Run: headless pygame with SDL's dummy video driver; simulated clock (each Clock.tick advances the game by its frame time, no real sleeping); random seed 0; keys injected as events and as key.get_pressed() state; no mouse input.
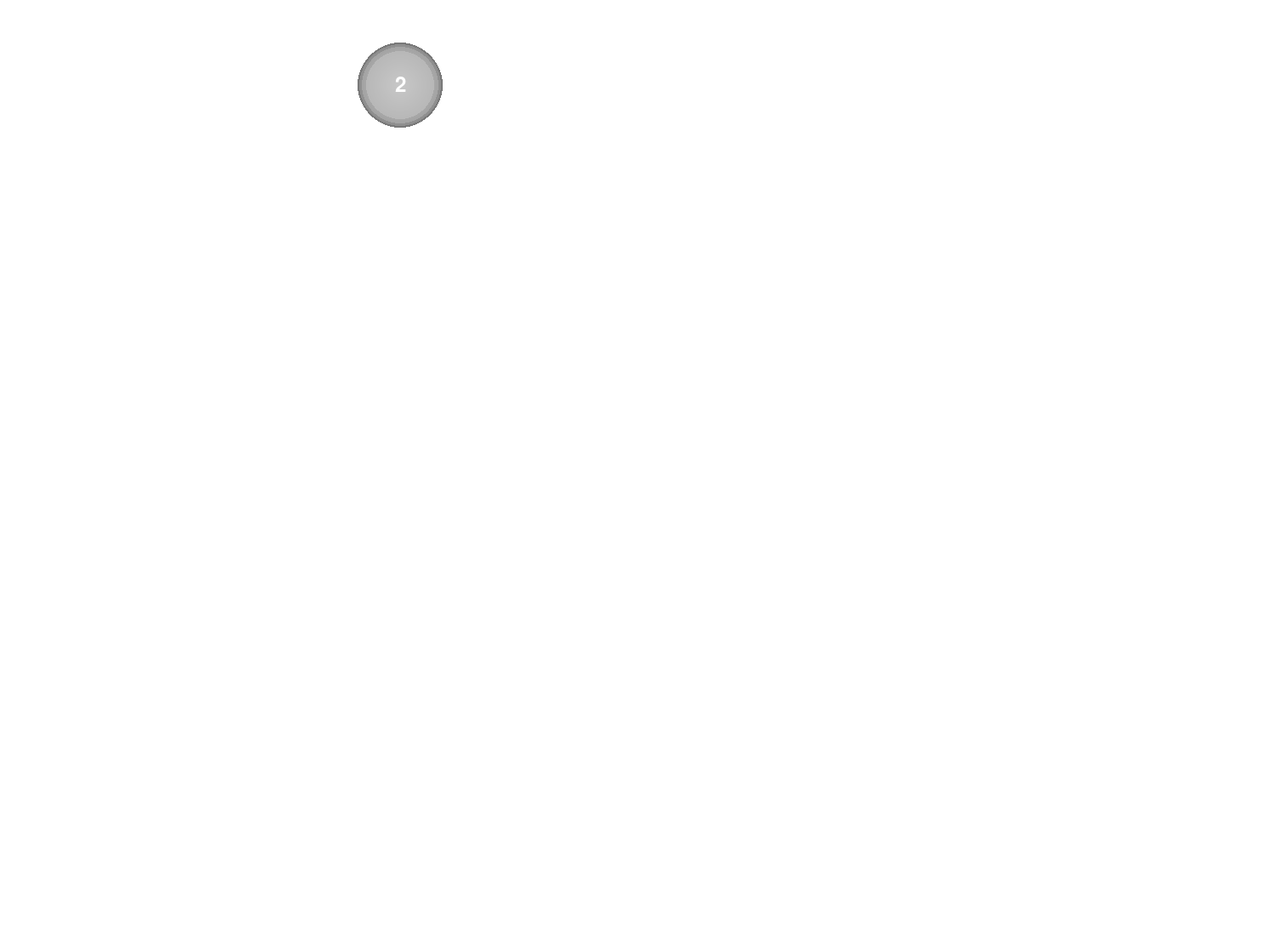
Frame 1 of 4 · flips 1–60 · no input
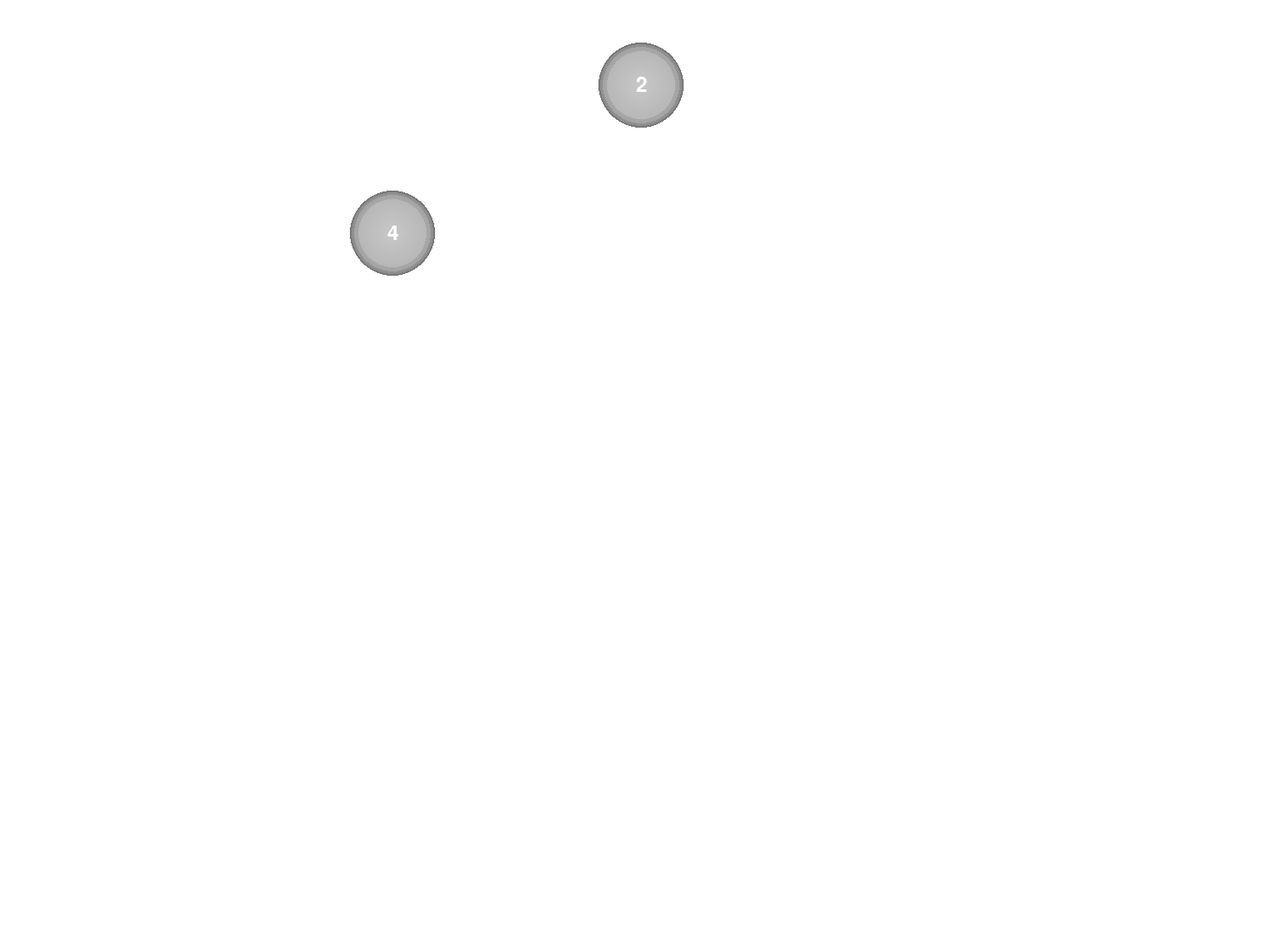
Frame 2 of 4 · flips 61–180 · tapped SPACE, RETURN · held RIGHT (→), D
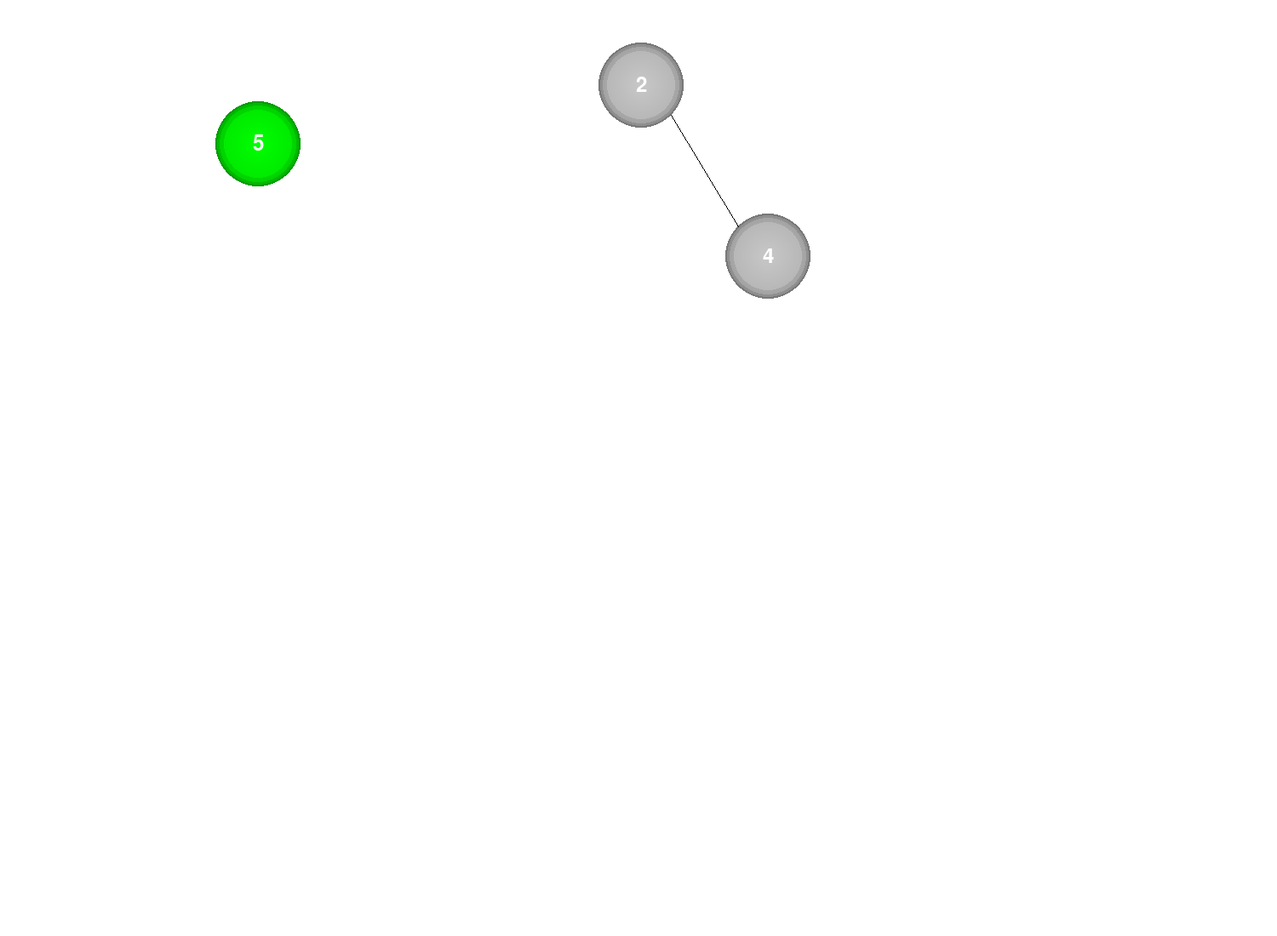
Frame 3 of 4 · flips 181–300 · held DOWN (↓), S
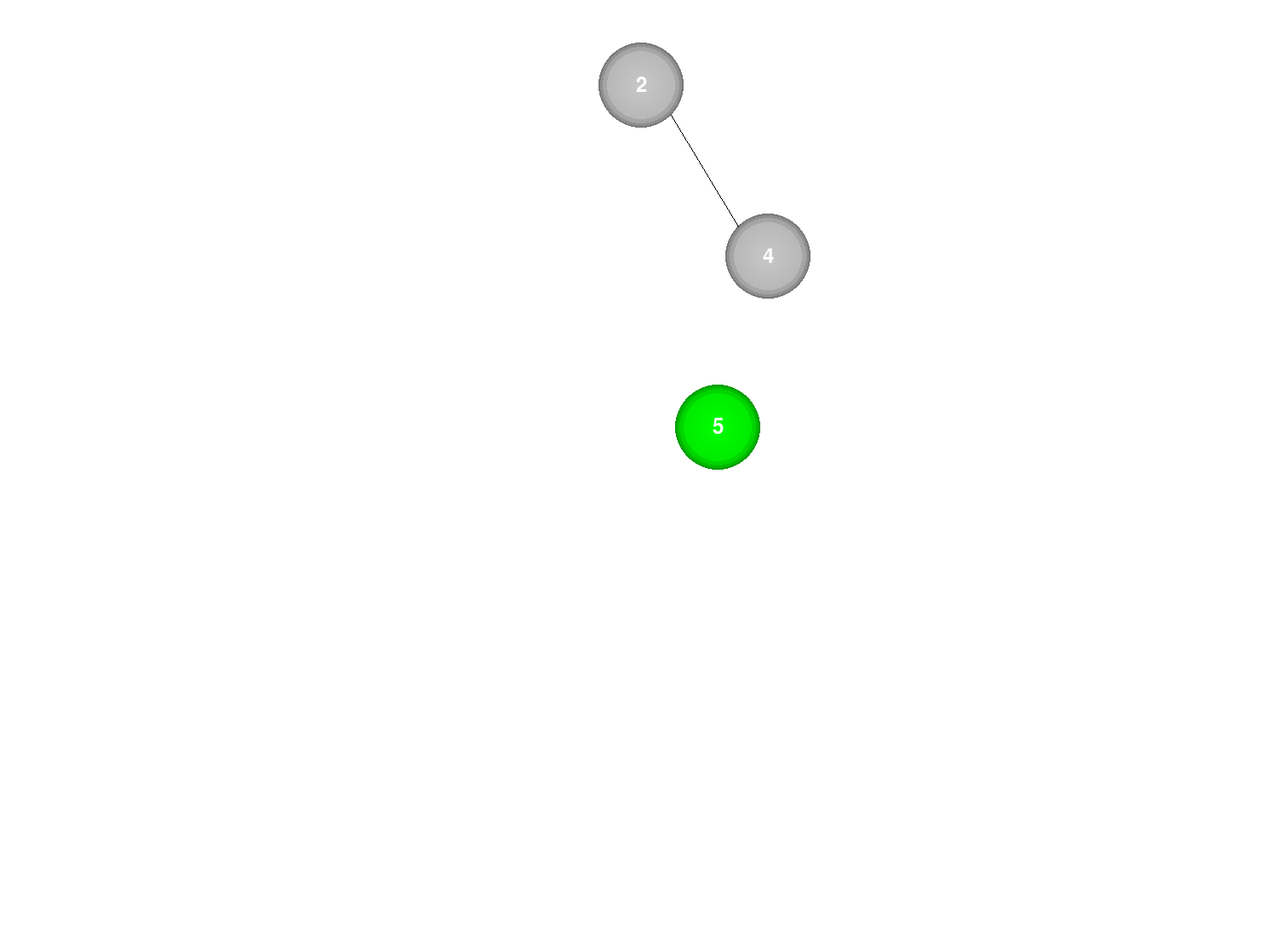
Frame 4 of 4 · flips 301–420 · held LEFT (←), A, UP (↑), W

The pygame program that drew these frames:

from time import sleep

import pygame

circle_positions = []
lines_positions = []
l_tree_pool = ["1"]
c_tree_pool = ["3"]
r_tree_pool = ["5", "6", "7"]

WHITE = (255, 255, 255)
BLACK = (0, 0, 0, 128)


def init():
    pygame.init()
    display = (1500, 1100)
    screen = pygame.display.set_mode(display)

    return screen


def draw_lines(screen: pygame.Surface):
    for line in lines_positions:
        pygame.draw.line(screen, BLACK, (line[0], line[1]), (line[2], line[3]))

    return


def draw_circle_positions(screen: pygame.Surface):
    for pos in circle_positions:
        if pos[0] in l_tree_pool:
            draw_circle_with_text(pos[0], int(pos[1]), int(pos[2]), screen, (0, 0, 255))
            continue
        if pos[0] in c_tree_pool:
            draw_circle_with_text(pos[0], int(pos[1]), int(pos[2]), screen, (255, 0, 0))
            continue
        if pos[0] in r_tree_pool:
            draw_circle_with_text(pos[0], int(pos[1]), int(pos[2]), screen, (0, 255, 0))
            continue
        draw_circle_with_text(pos[0], int(pos[1]), int(pos[2]), screen)

    return


def draw_gradient_circle(screen, center, radius, color):
    for r in range(50, 48, -1):
        difference_0 = color[0] - (color[0] // radius) * r * 0.4
        difference_1 = color[1] - (color[1] // radius) * r * 0.4
        difference_2 = color[2] - (color[2] // radius) * r * 0.4
        new_color = (
            max(0, difference_0),
            max(0, difference_1),
            max(0, difference_2)
        )
        pygame.draw.circle(screen, new_color, center, r)

    for r in range(48, 45, -1):
        difference_0 = color[0] - (color[0] // radius) * r * 0.3
        difference_1 = color[1] - (color[1] // radius) * r * 0.3
        difference_2 = color[2] - (color[2] // radius) * r * 0.3
        new_color = (
            max(0, difference_0),
            max(0, difference_1),
            max(0, difference_2)
        )
        pygame.draw.circle(screen, new_color, center, r)

    for r in range(45, 40, -1):
        difference_0 = color[0] - (color[0] // radius) * r * 0.2
        difference_1 = color[1] - (color[1] // radius) * r * 0.2
        difference_2 = color[2] - (color[2] // radius) * r * 0.2
        new_color = (
            max(0, difference_0),
            max(0, difference_1),
            max(0, difference_2)
        )
        pygame.draw.circle(screen, new_color, center, r)

    for r in range(40, 0, -1):
        difference_0 = color[0] - (color[0] // radius) * r * 0.1
        difference_1 = color[1] - (color[1] // radius) * r * 0.1
        difference_2 = color[2] - (color[2] // radius) * r * 0.1
        new_color = (
            max(0, difference_0),
            max(0, difference_1),
            max(0, difference_2)
        )
        pygame.draw.circle(screen, new_color, center, r)


def draw_circle_with_text(textInCircle: str, x: int, y: int, screen: pygame.Surface, color=None):
    if color is None:
        color = (200, 200, 200)

    draw_gradient_circle(screen, (x, y), 50, color)

    font = pygame.font.Font(None, 36)
    text = font.render(textInCircle, True, WHITE)
    text_rect = text.get_rect(center=(x, y))
    screen.blit(text, text_rect)

    return


def draw_first(screen: pygame.Surface, clock: pygame.time.Clock):
    running = True
    circle_pos_1 = ["2", 200, 100]
    speed_x_1 = 4.5

    while running:
        for event in pygame.event.get():
            if event.type == pygame.QUIT:
                running = False

        screen.fill(WHITE)

        draw_circle_positions(screen)

        draw_lines(screen)

        circle_pos_1[1] += speed_x_1

        if circle_pos_1[1] > 750:
            circle_positions.append(circle_pos_1)
            return

        draw_circle_with_text(circle_pos_1[0], int(circle_pos_1[1]), int(circle_pos_1[2]), screen)

        pygame.display.flip()
        clock.tick(60)


def draw_second(screen: pygame.Surface, clock: pygame.time.Clock):
    circle_pos_2 = ["4", 200, 100]
    speed_x_1 = 4.5
    speed_y_1 = 3
    running = True

    while running:
        for event in pygame.event.get():
            if event.type == pygame.QUIT:
                running = False

        screen.fill(WHITE)

        draw_circle_positions(screen)

        draw_lines(screen)

        circle_pos_2[1] += speed_x_1
        circle_pos_2[2] += speed_y_1

        if circle_pos_2[1] > 500:
            speed_y_1 = 0
        if circle_pos_2[1] > 900:
            circle_positions.append(circle_pos_2)
            pygame.draw.line(screen, (255, 255, 255),
                             (int(circle_positions[0][1]) + 35, int(circle_positions[0][2]) + 35),
                             (int(circle_pos_2[1]) - 35, int(circle_pos_2[2]) - 35), 1)
            lines_positions.append([int(circle_positions[0][1]) + 35, int(circle_positions[0][2]) + 35,
                                    int(circle_pos_2[1]) - 35, int(circle_pos_2[2]) - 35])
            return

        draw_circle_with_text(circle_pos_2[0], int(circle_pos_2[1]), int(circle_pos_2[2]), screen)

        pygame.display.flip()
        clock.tick(60)


def draw_third(screen: pygame.Surface, clock: pygame.time.Clock):
    circle_pos_3 = ["5", 200, 100]
    speed_x_1 = 4.5
    speed_y_1 = 3
    running = True

    while running:
        for event in pygame.event.get():
            if event.type == pygame.QUIT:
                running = False

        screen.fill(WHITE)

        draw_circle_positions(screen)

        draw_lines(screen)

        circle_pos_3[1] += speed_x_1
        circle_pos_3[2] += speed_y_1
        if circle_pos_3[1] > 800:
            speed_y_1 = 0

        if circle_pos_3[1] > 1050:
            pygame.draw.line(screen, (255, 255, 255),
                             (int(circle_positions[1][1]) + 35, int(circle_positions[1][2]) + 35),
                             (int(circle_pos_3[1]) - 35, int(circle_pos_3[2]) - 35), 1)
            circle_positions.append(circle_pos_3)
            lines_positions.append([int(circle_positions[1][1]) + 35, int(circle_positions[1][2]) + 35,
                                    int(circle_pos_3[1]) - 35, int(circle_pos_3[2]) - 35])
            return

        draw_circle_with_text(circle_pos_3[0], int(circle_pos_3[1]), int(circle_pos_3[2]), screen, (0, 255, 0))

        pygame.display.flip()
        clock.tick(60)


def draw_fourth(screen: pygame.Surface, clock: pygame.time.Clock):
    running = True
    circle_pos_1 = ["1", 200, 100]
    speed_x_1 = 4.5
    speed_y_1 = 3

    while running:
        for event in pygame.event.get():
            if event.type == pygame.QUIT:
                running = False

        screen.fill(WHITE)

        draw_circle_positions(screen)

        draw_lines(screen)

        circle_pos_1[1] += speed_x_1
        circle_pos_1[2] += speed_y_1

        if circle_pos_1[1] > 500:
            speed_y_1 = 0
        if circle_pos_1[1] > 600:
            pygame.draw.line(screen, (255, 255, 255),
                             (int(circle_positions[0][1]) - 35, int(circle_positions[0][2]) + 35),
                             (int(circle_pos_1[1]) + 35, int(circle_pos_1[2]) - 35), 1)
            circle_positions.append(circle_pos_1)
            lines_positions.append([int(circle_positions[0][1]) - 35, int(circle_positions[0][2]) + 35,
                                    int(circle_pos_1[1]) + 35, int(circle_pos_1[2]) - 35])

            return

        draw_circle_with_text(circle_pos_1[0], int(circle_pos_1[1]), int(circle_pos_1[2]), screen, (0, 0, 255))

        pygame.display.flip()
        clock.tick(60)


def draw_fifth(screen: pygame.Surface, clock: pygame.time.Clock):
    running = True
    circle_pos_1 = ["3", 200, 100]
    speed_x_1 = 3
    speed_y_1 = 4.5

    while running:
        for event in pygame.event.get():
            if event.type == pygame.QUIT:
                running = False

        screen.fill(WHITE)

        draw_circle_positions(screen)

        draw_lines(screen)

        circle_pos_1[1] += speed_x_1
        circle_pos_1[2] += speed_y_1

        if circle_pos_1[1] > 750:
            pygame.draw.line(screen, (255, 255, 255),
                             (int(circle_positions[1][1]) - 35, int(circle_positions[1][2]) + 35),
                             (int(circle_pos_1[1]) + 35, int(circle_pos_1[2]) - 35), 1)
            circle_positions.append(circle_pos_1)
            lines_positions.append([int(circle_positions[1][1]) - 35, int(circle_positions[1][2]) + 35,
                                    int(circle_pos_1[1]) + 35, int(circle_pos_1[2]) - 35])

            return

        if circle_pos_1[2] > 500:
            speed_y_1 = 0

        draw_circle_with_text(circle_pos_1[0], int(circle_pos_1[1]), int(circle_pos_1[2]), screen, (255, 0, 0))

        pygame.display.flip()
        clock.tick(60)


def draw_sixth(screen: pygame.Surface, clock: pygame.time.Clock):
    running = True
    circle_pos_1 = ["6", 200, 100]
    speed_x_1 = 3
    speed_y_1 = 4.5

    while running:
        for event in pygame.event.get():
            if event.type == pygame.QUIT:
                running = False

        screen.fill(WHITE)

        draw_circle_positions(screen)

        draw_lines(screen)

        circle_pos_1[1] += speed_x_1
        circle_pos_1[2] += speed_y_1

        if circle_pos_1[1] > 1200:
            pygame.draw.line(screen, (255, 255, 255),
                             (int(circle_positions[2][1]) + 35, int(circle_positions[2][2]) + 35),
                             (int(circle_pos_1[1]) - 35, int(circle_pos_1[2]) - 35), 1)
            circle_positions.append(circle_pos_1)
            lines_positions.append([int(circle_positions[2][1]) + 35, int(circle_positions[2][2]) + 35,
                                    int(circle_pos_1[1]) - 35, int(circle_pos_1[2]) - 35])

            return

        if circle_pos_1[2] > 700:
            speed_y_1 = 0
            speed_x_1 = 5

        draw_circle_with_text(circle_pos_1[0], int(circle_pos_1[1]), int(circle_pos_1[2]), screen, (0, 255, 0))

        pygame.display.flip()
        clock.tick(60)


def draw_seventh(screen: pygame.Surface, clock: pygame.time.Clock):
    running = True
    circle_pos_1 = ["7", 200, 100]
    speed_x_1 = 3
    speed_y_1 = 4.5

    while running:
        for event in pygame.event.get():
            if event.type == pygame.QUIT:
                running = False

        screen.fill(WHITE)

        draw_circle_positions(screen)

        draw_lines(screen)

        circle_pos_1[1] += speed_x_1
        circle_pos_1[2] += speed_y_1

        if circle_pos_1[1] > 1350:
            pygame.draw.line(screen, (255, 255, 255),
                             (int(circle_positions[5][1]) + 35, int(circle_positions[5][2]) + 35),
                             (int(circle_pos_1[1]) - 35, int(circle_pos_1[2]) - 35), 1)
            circle_positions.append(circle_pos_1)
            lines_positions.append([int(circle_positions[5][1]) + 35, int(circle_positions[5][2]) + 35,
                                    int(circle_pos_1[1]) - 35, int(circle_pos_1[2]) - 35])

            return

        if circle_pos_1[2] > 900:
            speed_y_1 = 0
            speed_x_1 = 5

        draw_circle_with_text(circle_pos_1[0], int(circle_pos_1[1]), int(circle_pos_1[2]), screen, (0, 255, 0))

        pygame.display.flip()
        clock.tick(60)


def rotate(screen: pygame.Surface, clock: pygame.time.Clock):
    running = True
    speed = 3

    while running:
        for event in pygame.event.get():
            if event.type == pygame.QUIT:
                running = False

        screen.fill(WHITE)

        # Меняем линию второй круг 4ой линии на первый круг когда второй круг первый по y 400
        if 303 > circle_positions[0][2] > 300:
            lines_positions[3][0] = circle_positions[0][1] + 35
            lines_positions[3][1] = circle_positions[0][2] + 35
            lines_positions[3][2] -= 70

        if circle_positions[0][2] > 300:
            circle_positions[4][2] += speed
            circle_positions[4][1] += speed*0.75

            lines_positions[3][2] += speed*0.75
            lines_positions[3][3] += speed
            lines_positions[3][1] += speed

        # Движение 1го круга по y
        circle_positions[0][2] += speed

        # Движение начала 1ой линии со стороны 1 круга по y
        lines_positions[0][1] += speed

        # Движение 3ей линии м/у 1 кругом и 4
        lines_positions[2][1] += speed
        lines_positions[2][3] += speed

        # Движение 4го круга по y
        circle_positions[3][2] += speed

        if 294 > circle_positions[0][2] > 290:
            lines_positions[0][1] -= 5
            lines_positions[0][0] += 5

            lines_positions[0][3] += 5
            lines_positions[0][2] -= 5

        if 296 > circle_positions[0][2] > 294:
            lines_positions[0][1] -= 30
            lines_positions[0][0] += 10

            lines_positions[0][3] += 30
            lines_positions[0][2] -= 10

        if 304 > circle_positions[0][2] > 300:
            lines_positions[0][0] -= 10
            lines_positions[0][1] -= 30

            lines_positions[0][3] += 30
            lines_positions[0][2] += 10

        if 308 > circle_positions[0][2] > 304:
            lines_positions[0][0] -= 5
            lines_positions[0][1] -= 5

            lines_positions[0][3] += 5
            lines_positions[0][2] += 5

        if circle_positions[0][2] > 500:
            return

        draw_circle_positions(screen)
        draw_lines(screen)

        pygame.display.flip()
        clock.tick(60)


def move(screen: pygame.Surface, clock: pygame.time.Clock):
    running = True
    speed = 5

    while running:
        for event in pygame.event.get():
            if event.type == pygame.QUIT:
                running = False

        screen.fill(WHITE)


        for pos in circle_positions:
            pos[1] -= speed*0.8
            pos[2] -= speed

        for line in lines_positions:
            line[0] -= speed*0.8
            line[1] -= speed
            line[2] -= speed*0.8
            line[3] -= speed

        draw_circle_positions(screen)
        draw_lines(screen)

        if circle_positions[1][2] < 100:
            sleep(9)
            return

        pygame.display.flip()
        clock.tick(60)


def wait(screen: pygame.Surface, clock: pygame.time.Clock):
    running = True
    while running:
        for event in pygame.event.get():
            if event.type == pygame.QUIT:
                running = False

        screen.fill(WHITE)

        draw_circle_positions(screen)
        draw_lines(screen)

        pygame.display.flip()
        clock.tick(60)
        sleep(3)
        return

def small_left_rotate():
    screen = init()
    clock = pygame.time.Clock()
    draw_first(screen, clock)
    draw_second(screen, clock)
    draw_third(screen, clock)
    draw_fourth(screen, clock)
    draw_fifth(screen, clock)
    draw_sixth(screen, clock)
    draw_seventh(screen, clock)
    wait(screen, clock)
    rotate(screen, clock)
    move(screen, clock)
    pygame.quit()


if __name__ == "__main__":
    small_left_rotate()
